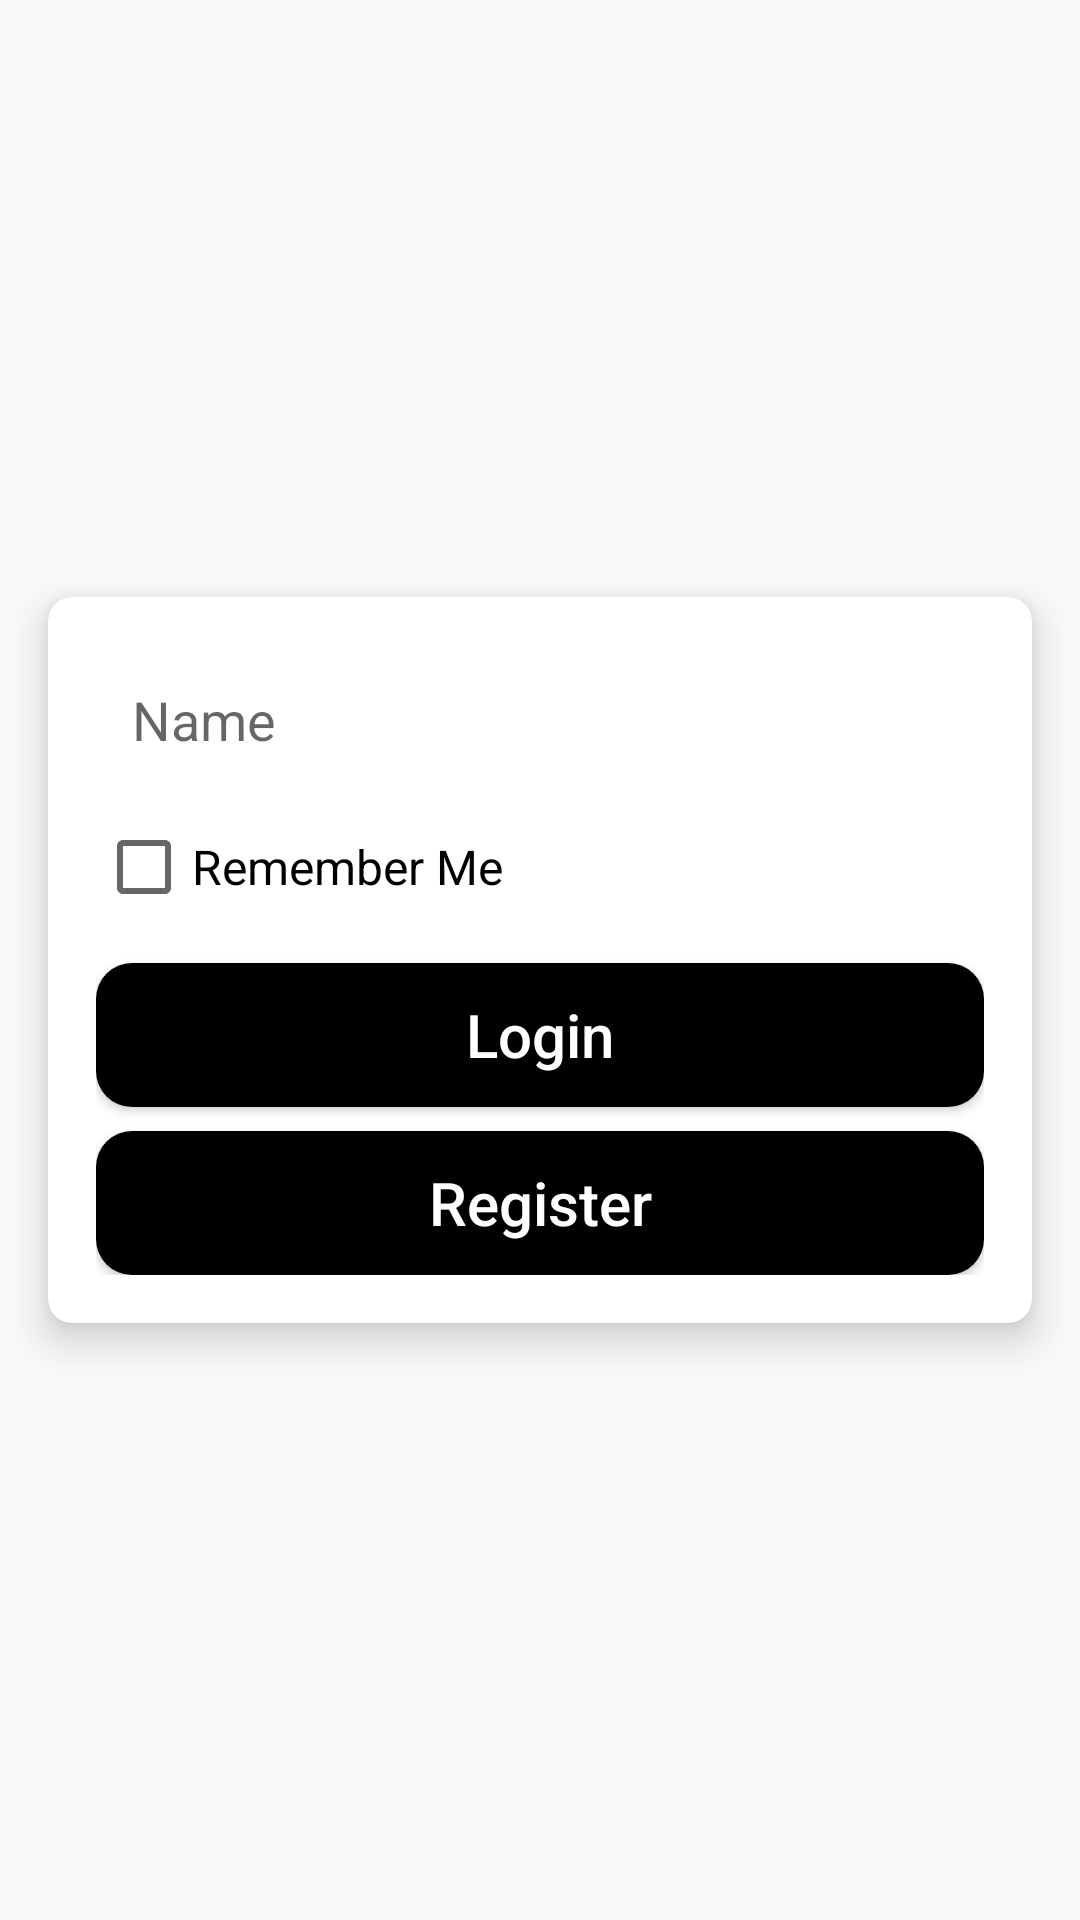

This screen was rendered from an Android layout file. Write that file and the resources it references.
<!-- AndroidManifest.xml: application theme Base.Theme.TestWhatsApp -->
<!-- res/layout/fragment_login.xml -->
<?xml version="1.0" encoding="utf-8"?>
<androidx.constraintlayout.widget.ConstraintLayout
    xmlns:android="http://schemas.android.com/apk/res/android"
    xmlns:tools="http://schemas.android.com/tools"
    android:layout_width="match_parent"
    android:layout_height="match_parent"
    xmlns:app="http://schemas.android.com/apk/res-auto"
    tools:context=".ui.LoginFragment">

    <androidx.cardview.widget.CardView
        android:layout_width="0dp"
        android:layout_height="wrap_content"
        android:layout_margin="16dp"
        app:cardCornerRadius="8dp"
        app:cardElevation="8dp"
        app:layout_constraintTop_toTopOf="parent"
        app:layout_constraintBottom_toBottomOf="parent"
        app:layout_constraintStart_toStartOf="parent"
        app:layout_constraintEnd_toEndOf="parent">

        <LinearLayout
            android:layout_width="match_parent"
            android:layout_height="wrap_content"
            android:orientation="vertical"
            android:padding="16dp">

            <EditText
                android:id="@+id/username"
                android:layout_width="match_parent"
                android:layout_height="50dp"
                android:hint="Name"
                android:textSize="18sp"
                android:maxLines="2"
                android:padding="12dp"
                android:background="@drawable/edit_text_background" />

            <CheckBox
                android:id="@+id/checkBoxRememberMe"
                android:layout_width="wrap_content"
                android:layout_height="wrap_content"
                android:layout_marginTop="8dp"
                android:text="Remember Me"
                android:textSize="16sp" />

            <Button
                android:id="@+id/login_button"
                android:layout_width="match_parent"
                android:layout_height="wrap_content"
                android:text="Login"
                android:textSize="20sp"
                android:layout_marginTop="16dp"
                android:textColor="@color/white"
                android:textAllCaps="false"
                android:background="@drawable/button_background"/>

            <Button
                android:id="@+id/register_button"
                android:layout_width="match_parent"
                android:layout_height="wrap_content"
                android:layout_marginTop="8dp"
                android:textColor="@color/white"
                android:text="Register"
                android:textAllCaps="false"
                android:textSize="20sp"
                android:background="@drawable/button_background"/>

        </LinearLayout>

    </androidx.cardview.widget.CardView>

</androidx.constraintlayout.widget.ConstraintLayout>
<!-- resources referenced by this layout -->
<resources>
  <color name="white">#FFFFFFFF</color>
  <!-- drawable button_background (drawable) -->
  <?xml version="1.0" encoding="utf-8"?>
  <selector xmlns:android="http://schemas.android.com/apk/res/android">
      <item android:state_pressed="true">
          <shape>
              <solid android:color="@color/black" />
              <corners android:radius="12dp" />
          </shape>
      </item>
      <item>
          <shape>
              <solid android:color="@color/black" />
              <corners android:radius="12dp" />
          </shape>
      </item>
  </selector>
  <style name="Base.Theme.TestWhatsApp" parent="Theme.AppCompat.Light.DarkActionBar">
          <item name="colorPrimary">@color/appBar</item>
      </style>
  <color name="black">#FF000000</color>
  <color name="appBar">#0830FF</color>
</resources>
